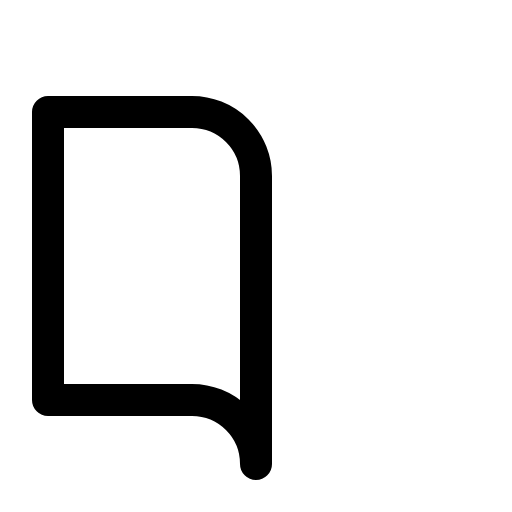
t = 0.00 s
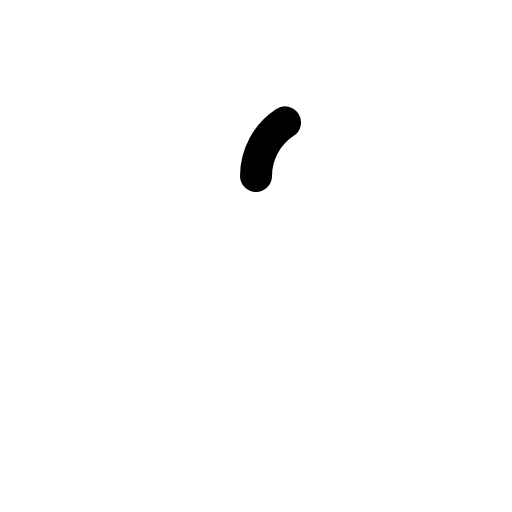
t = 0.30 s
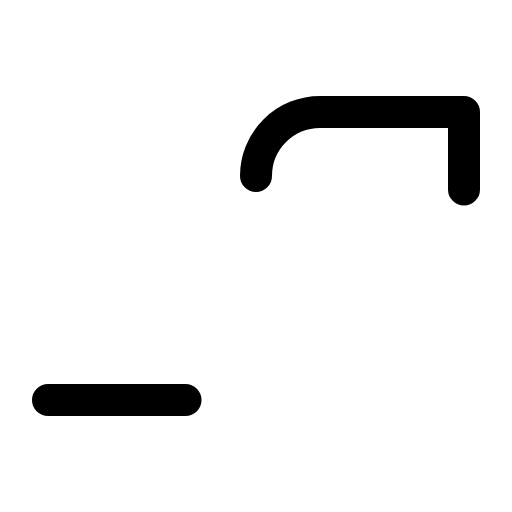
t = 0.68 s
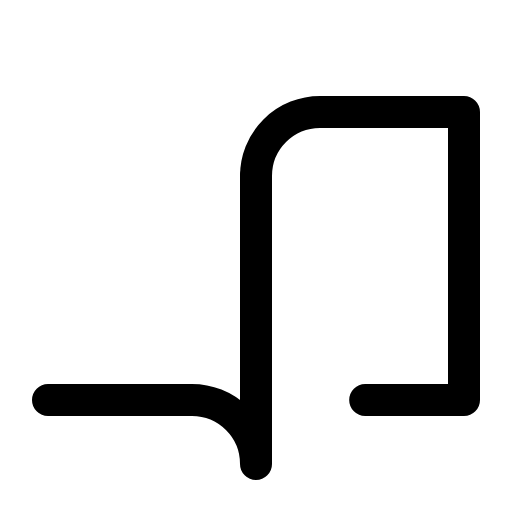
t = 1.05 s
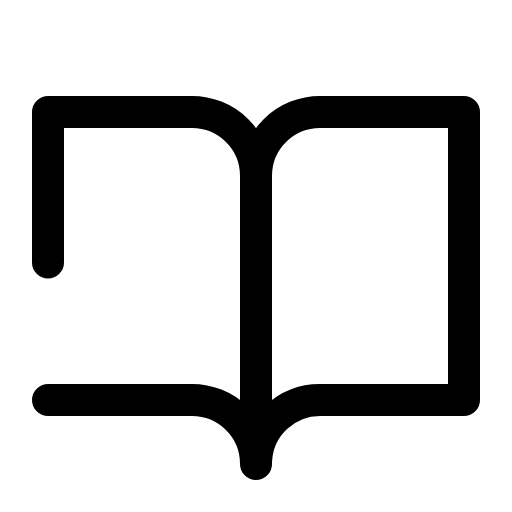
t = 1.43 s

The animated SVG that drew these frames (rendered in a browser with its animation timeline set to each time). Animation: 1 CSS @keyframes rule; one cycle of 1.80 s, repeats indefinitely.

<svg xmlns="http://www.w3.org/2000/svg" viewBox="0 0 256 256">
  <style>
    .draw-line {
      stroke-dasharray: 1;
      stroke-dashoffset: 0;
    }
    svg:hover .draw-line {
      animation: phosphor-draw-in 1.5s ease-in-out infinite;
    }
    @keyframes phosphor-draw-in {
      0%   { stroke-dashoffset: 1; }
      100% { stroke-dashoffset: 0; }
    }
  </style><rect width="256" height="256" fill="none"/><path d="M128,88a32,32,0,0,1,32-32h72V200H160a32,32,0,0,0-32,32" fill="none" stroke="currentColor" stroke-linecap="round" stroke-linejoin="round" stroke-width="16" class="draw-line" pathLength="1" style="animation-delay: 0s"/><path d="M24,200H96a32,32,0,0,1,32,32V88A32,32,0,0,0,96,56H24Z" fill="none" stroke="currentColor" stroke-linecap="round" stroke-linejoin="round" stroke-width="16" class="draw-line" pathLength="1" style="animation-delay: 0.3s"/></svg>
